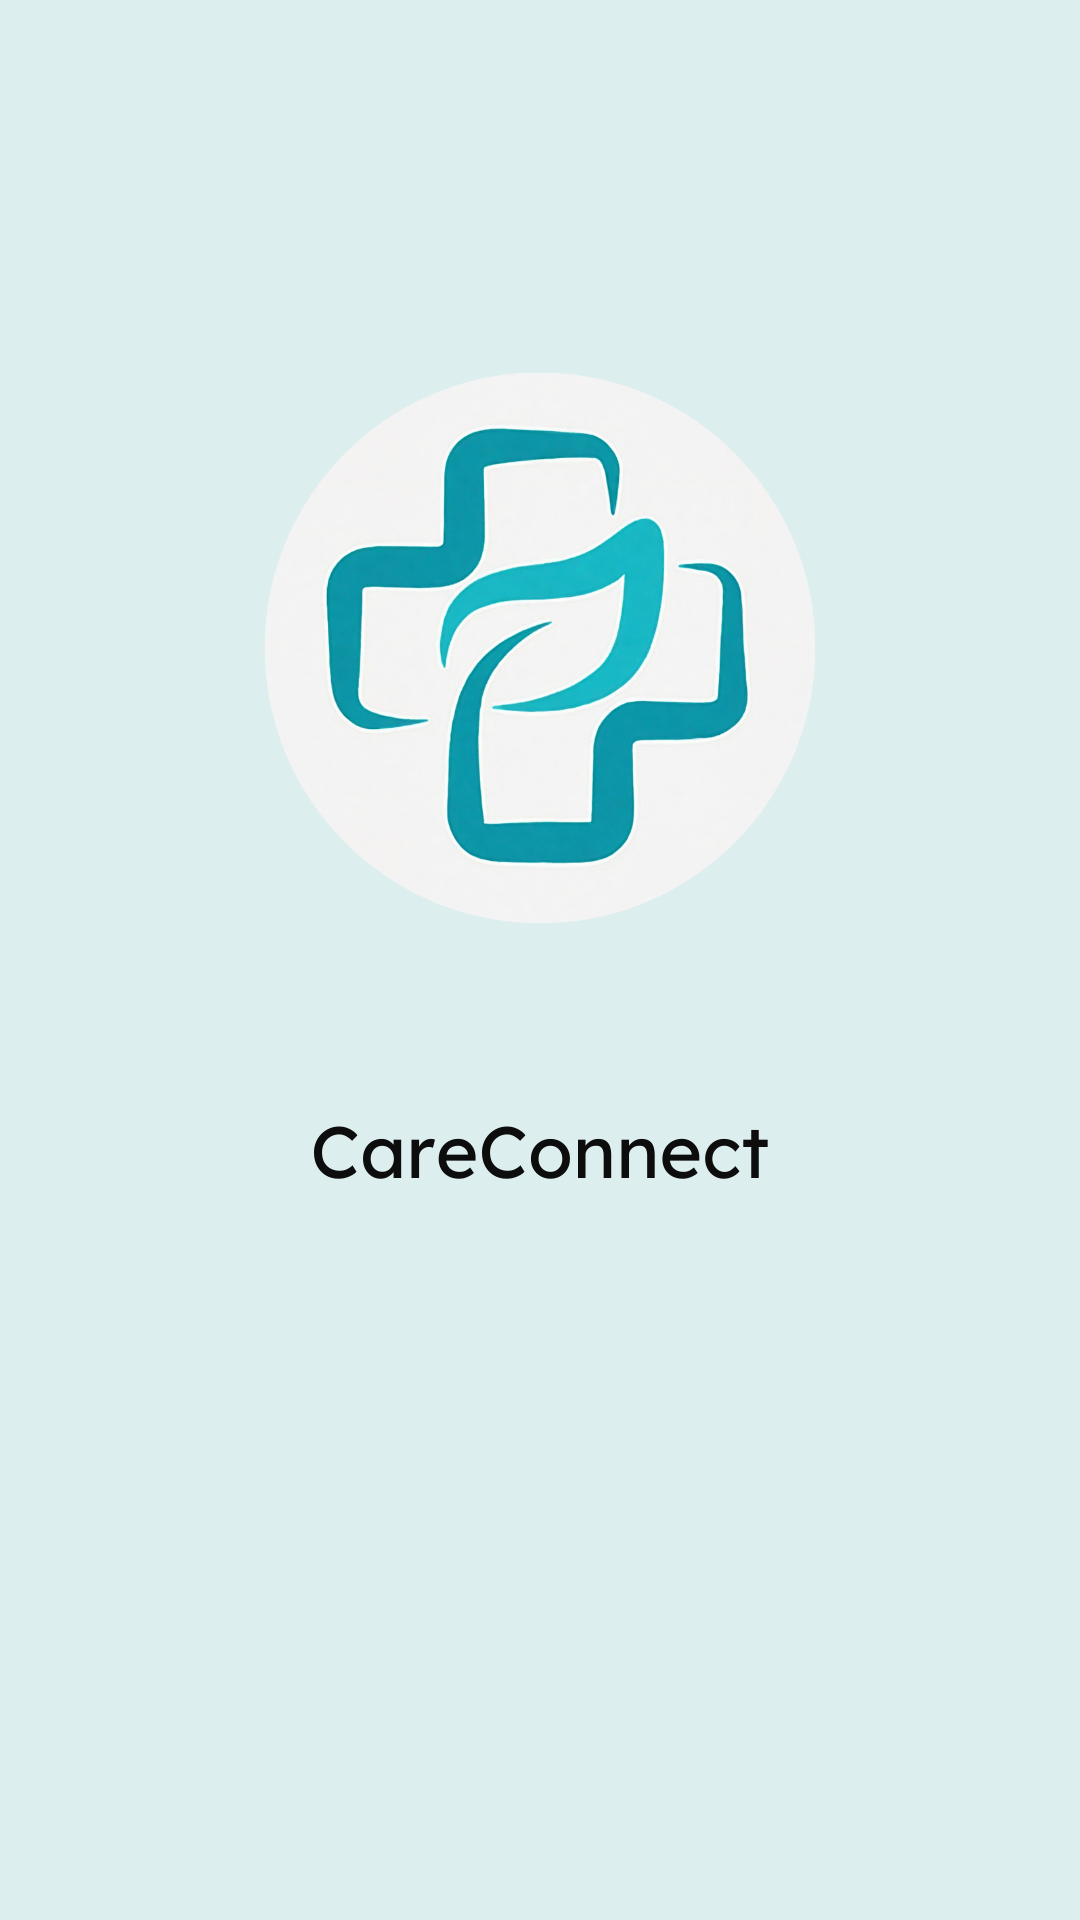

This screen was rendered from an Android layout file. Write that file and the resources it references.
<!-- AndroidManifest.xml: application theme Theme.MyHealth -->
<!-- res/layout/activity_splash.xml -->
<?xml version="1.0" encoding="utf-8"?>
<androidx.constraintlayout.widget.ConstraintLayout xmlns:android="http://schemas.android.com/apk/res/android"
    xmlns:app="http://schemas.android.com/apk/res-auto"
    xmlns:tools="http://schemas.android.com/tools"
    android:id="@+id/mainLayout"
    android:layout_width="match_parent"
    android:layout_height="match_parent"
    android:background="@drawable/care"
    tools:context="com.threehero.myhealth.main.Splash">

</androidx.constraintlayout.widget.ConstraintLayout>
<!-- resources referenced by this layout -->
<resources>
  <!-- drawable care: png bitmap (drawable, 220690 bytes) -->
  <style name="Theme.MyHealth" parent="Base.Theme.MyHealth">
          
          <item name="android:navigationBarColor">@android:color/transparent</item>
          <item name="android:statusBarColor">@android:color/transparent</item>
          <item name="android:windowLightStatusBar">?attr/isLightTheme</item>
      </style>
</resources>
